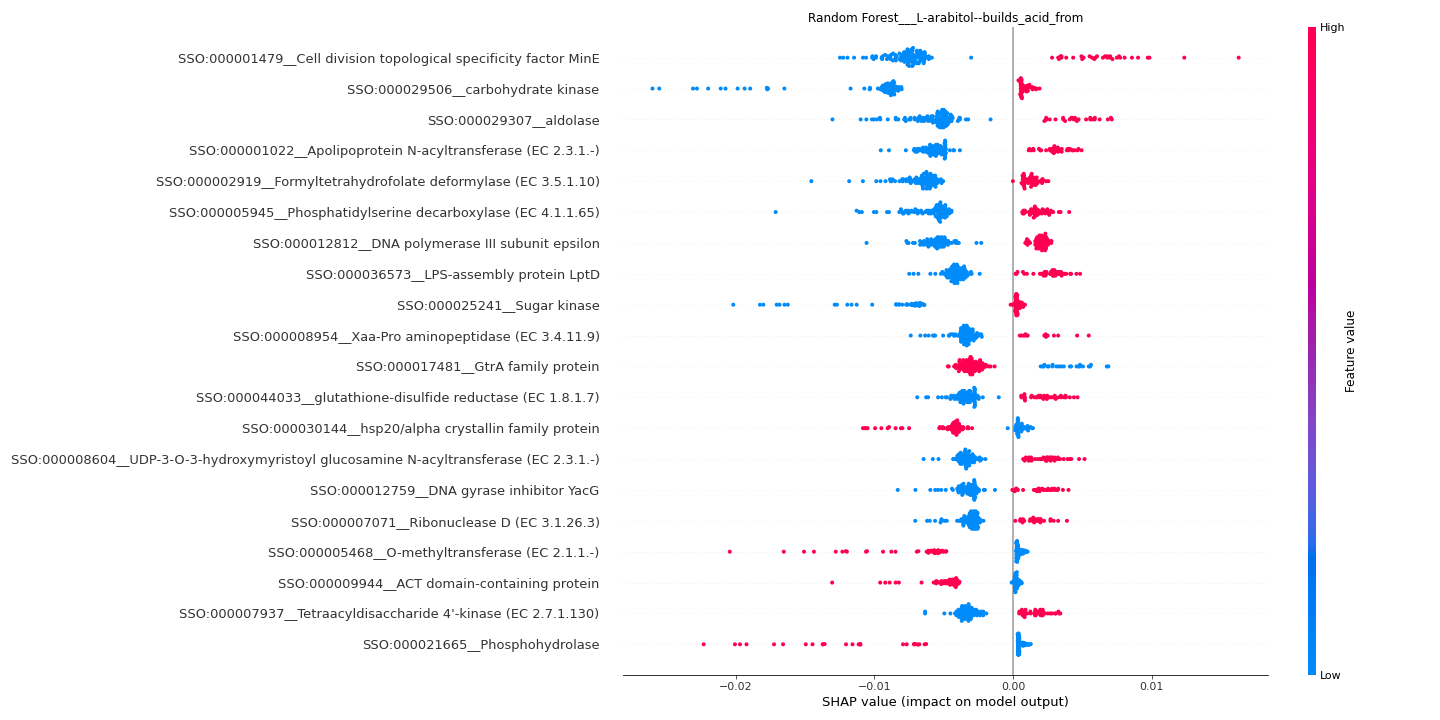

The data file committed next to this chart (first rows):
feature	importance
SSO:000001479__Cell division topological…	0.007541
SSO:000029506__carbohydrate kinase	0.006867
SSO:000029307__aldolase	0.005612
SSO:000001022__Apolipoprotein N-acyltran…	0.004938
SSO:000002919__Formyltetrahydrofolate de…	0.004904
SSO:000005945__Phosphatidylserine decarb…	0.004788
SSO:000012812__DNA polymerase III subuni…	0.003991
SSO:000036573__LPS-assembly protein LptD	0.003703
SSO:000025241__Sugar kinase	0.00349
SSO:000008954__Xaa-Pro aminopeptidase (E…	0.003358
SSO:000017481__GtrA family protein	0.003223
SSO:000044033__glutathione-disulfide red…	0.003151
SSO:000030144__hsp20/alpha crystallin fa…	0.003147
SSO:000008604__UDP-3-O-3-hydroxymyristoy…	0.003115
SSO:000012759__DNA gyrase inhibitor YacG	0.003032
SSO:000007071__Ribonuclease D (EC 3.1.26…	0.002834
SSO:000005468__O-methyltransferase (EC 2…	0.002825
SSO:000009944__ACT domain-containing pro…	0.002822
SSO:000007937__Tetraacyldisaccharide 4'-…	0.002814
SSO:000021665__Phosphohydrolase	0.002745
